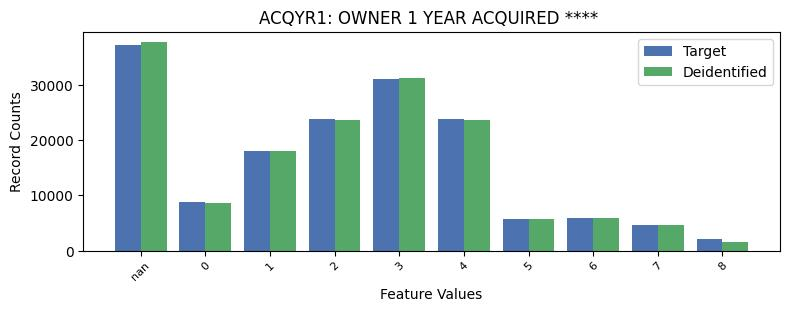

Data behind this chart, as committed beside it:
ACQYR1, ACQYR1, count_target, count_deidentified
-1, nan, 37187, 37650
0, 0, 8777, 8629
1, 1, 18041, 18112
2, 2, 23786, 23644
3, 3, 31126, 31197
4, 4, 23757, 23700
5, 5, 5788, 5706
6, 6, 5984, 5910
7, 7, 4606, 4653
8, 8, 2027, 1659
